The GitHub repository mehathab-a/Projects-2 contains a labelled image folder "Dataset" with 3 categories: healthy, non sprayable, sprayable. Examples follow, each with its label.

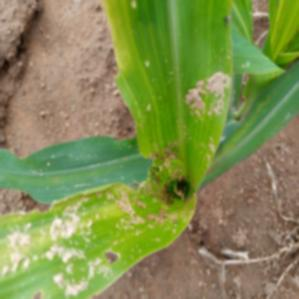
Label: non sprayable

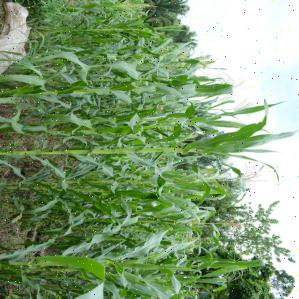
Label: healthy

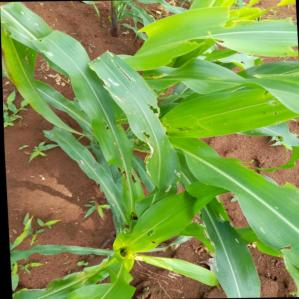
Label: sprayable

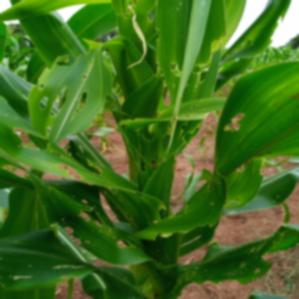
Label: sprayable

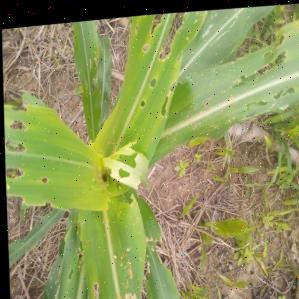
Label: non sprayable

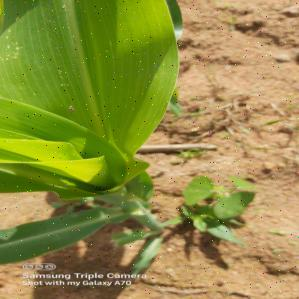
Label: healthy
